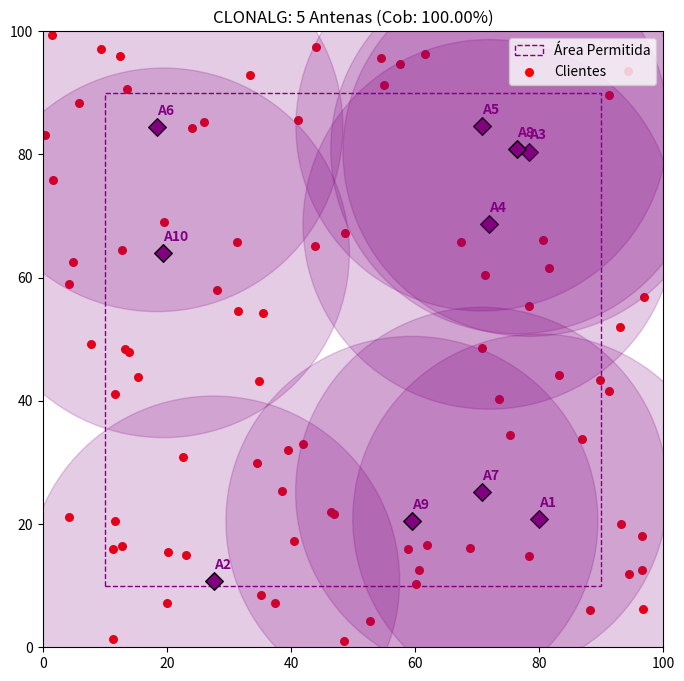

Python code for this plot:
import numpy as np
import matplotlib.pyplot as plt

# ================= 1. CONFIGURAÇÃO DO CENÁRIO =================
NUM_ANTENAS = 10
RAIO_COBERTURA = 30
AREA_SIZE = 100
NUM_CLIENTES = 80


# Restrições de Borda (Margem de Segurança)
MARGEM = 10
LIMITE_MIN = MARGEM
LIMITE_MAX = AREA_SIZE - MARGEM

# Geração de Clientes Aleatórios (Sem seed fixa = Novos dados sempre)
clientes = np.random.rand(NUM_CLIENTES, 2) * AREA_SIZE

# ================= 2. FUNÇÃO DE AFINIDADE (FITNESS) =================
def calcular_afinidade(anticorpo_flat):
    antenas = anticorpo_flat.reshape(-1, 2)
    cobertos = 0
    for cx, cy in clientes:
        dists = np.sqrt(np.sum((antenas - np.array([cx, cy]))**2, axis=1))
        if np.min(dists) <= RAIO_COBERTURA:
            cobertos += 1
    return cobertos / NUM_CLIENTES

# ================= 3. ALGORITMO CLONALG =================
class Clonalg:
    def __init__(self, n_populacao=40, iteracoes=100):
        self.n_pop = n_populacao
        self.iteracoes = iteracoes
        self.dim = NUM_ANTENAS * 2 
        
        # Parâmetros Específicos do CLONALG
        self.n_select = 10       # Quantos melhores serão clonados
        self.fator_clones = 0.5  # Multiplicador para quantidade de clones
        self.rho = 2.0           # Taxa base de mutação (raio da perturbação)
        self.n_random = 5        # Inserção de novos aleatórios (Receptor Editing)

    def executar(self):
        # 1. Inicialização (com restrição de margem)
        populacao = np.random.uniform(LIMITE_MIN, LIMITE_MAX, (self.n_pop, self.dim))
        
        history = []
        melhor_solucao_global = None
        melhor_fitness_global = 0

        for it in range(self.iteracoes):
            # Avaliar Afinidade
            fitness = np.array([calcular_afinidade(ind) for ind in populacao])
            
            # Ordenar (do melhor para o pior)
            indices_ordenados = np.argsort(fitness)[::-1]
            populacao = populacao[indices_ordenados]
            fitness = fitness[indices_ordenados]
            
            # Atualizar Melhor Global
            if fitness[0] > melhor_fitness_global:
                melhor_fitness_global = fitness[0]
                melhor_solucao_global = populacao[0].copy()
            
            history.append(melhor_fitness_global)
            
            # 2. Seleção e Clonagem
            # Seleciona os 'n_select' melhores para clonar
            clones = []
            fitness_clones_pai = [] # Para calcular taxa de mutação
            
            for i in range(self.n_select):
                # Quantidade de clones proporcional ao rank (melhores clonam mais)
                qtd_clones = int(self.fator_clones * self.n_pop / (i + 1)) + 1
                
                # Criar clones do individuo i
                for _ in range(qtd_clones):
                    clones.append(populacao[i].copy())
                    fitness_clones_pai.append(fitness[i])
            
            clones = np.array(clones)
            fitness_clones_pai = np.array(fitness_clones_pai)

            # 3. Hipermutação (Maturação de Afinidade)
            # A mutação é inversamente proporcional à qualidade (fitness)
            # Fitness alto (perto de 1.0) -> exp(-fit) pequeno -> pouca mutação
            # Fitness baixo -> muita mutação
            
            # Normalizar fitness para evitar log(0) ou exp extremos
            # Fator de decaimento exponencial
            fator_mutacao = np.exp(-5.0 * fitness_clones_pai) # O 5.0 ajusta a curva de decaimento
            
            noise = np.random.randn(*clones.shape)
            # Aplica mutação: Ruído * Taxa Base * Fator Específico
            clones += noise * self.rho * fator_mutacao[:, np.newaxis] * 10 
            
            # IMPORTANTE: Aplicar restrições de borda nos clones mutados
            clones = np.clip(clones, LIMITE_MIN, LIMITE_MAX)
            
            # 4. Seleção dos Sobreviventes (Reselection)
            # Avaliar os clones mutados
            fit_clones = np.array([calcular_afinidade(c) for c in clones])
            
            # Combinar população original + clones mutados
            pop_total = np.vstack((populacao, clones))
            fit_total = np.concatenate((fitness, fit_clones))
            
            # Ordenar todos e pegar os melhores para manter o tamanho da população
            indices_total = np.argsort(fit_total)[::-1]
            populacao = pop_total[indices_total[:self.n_pop]]
            
            # 5. Receptor Editing (Diversidade)
            # Substituir os piores indivíduos por novos aleatórios para evitar estagnação
            # (Exceto se a população for muito pequena)
            if self.n_random > 0:
                novos = np.random.uniform(LIMITE_MIN, LIMITE_MAX, (self.n_random, self.dim))
                # Substitui os últimos 'n_random' indivíduos (os piores, pois está ordenado)
                populacao[-self.n_random:] = novos

        return melhor_solucao_global, melhor_fitness_global, history

# ================= EXECUÇÃO =================
print("Rodando CLONALG (Sist. Imune)...")
clonalg = Clonalg(n_populacao=40, iteracoes=100)
best_pos, best_fit, hist = clonalg.executar()

print(f"Melhor Cobertura: {best_fit:.2%}")

# ================= PLOTAGEM =================
coords = best_pos.reshape(-1, 2)
fig, ax = plt.subplots(figsize=(8, 8))

# Configurar Área e Margem
ax.set_xlim(0, AREA_SIZE)
ax.set_ylim(0, AREA_SIZE)

# Desenhar Margem
rect = plt.Rectangle((MARGEM, MARGEM), AREA_SIZE - 2*MARGEM, AREA_SIZE - 2*MARGEM, 
                     linewidth=1, edgecolor='purple', facecolor='none', linestyle='--', label='Área Permitida')
ax.add_patch(rect)

# Clientes
ax.scatter(clientes[:,0], clientes[:,1], c='red', s=30, label='Clientes')

# Antenas
for i, (x, y) in enumerate(coords):
    circle = plt.Circle((x, y), RAIO_COBERTURA, color='purple', alpha=0.2)
    ax.add_patch(circle)
    ax.scatter(x, y, c='purple', marker='D', s=80, edgecolor='black') # Marcador diferente do PSO
    ax.text(x, y+2, f"A{i+1}", color='purple', fontweight='bold')

plt.title(f"CLONALG: 5 Antenas (Cob: {best_fit:.2%})")
plt.legend(loc='upper right')
plt.savefig("clonalg_antennas.png")
print("Gráfico salvo como 'clonalg_antennas.png'")